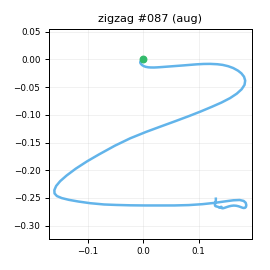

The data file committed next to this chart (first rows):
t_s, ax, ay, az, gx, gy, gz, seq
0.00000, -0.7408, -0.01863, 0.6094, -1.536, 1.024, 0.78, 0
0.01100, -0.7182, 0.00186, 0.6151, -1.374, 1.116, 1.798, 1
0.02000, -0.7225, 0.02293, 0.6172, -0.2101, 0.6301, 0.6586, 2
0.03000, -0.7211, 0.06989, 0.632, -0.7543, 0.9059, 0.01104, 3
0.04000, -0.6991, 0.09022, 0.627, -0.5727, 1.435, -0.768, 4
0.05100, -0.7156, 0.07552, 0.6419, -3.09, 1.823, -1.011, 5
0.06000, -0.7085, 0.02970, 0.6405, -5.102, 2.271, -1.182, 6
0.07000, -0.6981, 0.01864, 0.655, -6.71, 3.216, -3.31, 7
0.08000, -0.6841, -0.03533, 0.6521, -8.275, 4.579, -3.247, 8
0.09000, -0.6865, -0.09313, 0.6482, -7.762, 5.077, -5.833, 9
0.1, -0.6756, -0.155, 0.6565, -7.328, 7.574, -7.504, 10
0.11, -0.6923, -0.2512, 0.6553, -5.315, 9.108, -9.291, 11
0.12, -0.6736, -0.3424, 0.6516, -1.668, 10.53, -11.94, 12
0.13, -0.7032, -0.4168, 0.6538, 3.619, 12.51, -15.73, 13
0.14, -0.7702, -0.48, 0.6327, 11.12, 15.41, -20.25, 14
0.15, -0.8541, -0.5739, 0.6151, 17.9, 17.11, -21.49, 15
0.16, -0.9126, -0.6721, 0.6012, 24.3, 14.64, -19.37, 16
0.17, -0.9064, -0.6841, 0.6087, 31.13, 11.14, -12.94, 17
0.181, -0.8984, -0.7075, 0.593, 37.66, 7.313, -5.289, 18
0.19, -0.8743, -0.6968, 0.6096, 44.86, 2.997, 3.093, 19
0.2, -0.8505, -0.6671, 0.604, 53.27, 0.6935, 11.29, 20
0.21, -0.7929, -0.5941, 0.6007, 61.08, -2.969, 17.21, 21
0.22, -0.7648, -0.5399, 0.6025, 67.88, -4.771, 20.72, 22
0.23, -0.732, -0.5042, 0.5926, 76.65, -5.839, 20.42, 23
0.24, -0.7065, -0.4463, 0.578, 84.69, -6.235, 19.08, 24
0.25, -0.6967, -0.3826, 0.5485, 91.7, -7.062, 19.47, 25
0.26, -0.6613, -0.2931, 0.5161, 99.43, -7.568, 19.5, 26
0.27, -0.6105, -0.204, 0.4844, 105.8, -8.696, 19.32, 27
0.28, -0.5469, -0.07834, 0.4619, 110, -8.769, 22.65, 28
0.29, -0.4506, 0.04523, 0.4451, 110.5, -5.848, 29.3, 29
0.3, -0.3942, 0.1841, 0.4227, 107.3, -1.149, 37.54, 30
0.311, -0.3505, 0.3381, 0.3737, 103.8, 5.132, 46.58, 31
0.32, -0.3049, 0.5188, 0.3266, 97.32, 11.97, 55.4, 32
0.33, -0.2418, 0.7036, 0.2631, 90.46, 21.62, 61.61, 33
0.34, -0.2485, 0.9101, 0.193, 81.09, 29.63, 65.3, 34
0.351, -0.2424, 1.152, 0.1298, 70.82, 39.05, 64.34, 35
0.36, -0.2388, 1.469, 0.09122, 59.78, 47.27, 58.38, 36
0.37, -0.2467, 1.695, 0.05982, 43.03, 54.68, 47.9, 37
0.38, -0.3506, 1.914, -0.00870, 19.54, 63.63, 32.75, 38
0.39, -0.4371, 2.057, -0.07603, -10.95, 69.49, 20.1, 39
0.4, -0.4898, 2.134, -0.1261, -46.84, 71.13, 11.64, 40
0.41, -0.4707, 2.133, -0.1611, -78.74, 71.6, 2.636, 41
0.42, -0.4281, 1.985, -0.1836, -109, 72.22, -7.594, 42
0.43, -0.3132, 1.733, -0.1902, -138.1, 71.38, -24.83, 43
0.44, -0.2212, 1.555, -0.1589, -158.9, 70.31, -46.54, 44
0.45, -0.218, 1.361, -0.1355, -176.5, 73.92, -66.19, 45
0.46, -0.2381, 1.115, -0.1528, -194.6, 76.53, -82.32, 46
0.47, -0.2605, 0.8723, -0.1223, -213.8, 79.92, -89.26, 47
0.481, -0.2966, 0.5214, -0.1007, -234, 85.25, -86.59, 48
0.49, -0.3184, 0.09413, -0.06811, -250.8, 92.71, -81.07, 49
0.5, -0.4379, -0.3072, -0.07783, -259.3, 104.8, -74.83, 50
0.51, -0.6667, -0.7315, -0.07871, -249.5, 120.3, -69.89, 51
0.521, -0.8605, -1.241, -0.05999, -232.2, 127.6, -72.08, 52
0.53, -1.08, -1.827, -0.01918, -215.7, 125, -74.99, 53
0.54, -1.282, -2.353, 0.03858, -185.1, 119.9, -71.32, 54
0.55, -1.454, -2.632, 0.1481, -147.5, 110.3, -63.94, 55
0.56, -1.57, -2.747, 0.2952, -106.1, 92.77, -47.99, 56
0.57, -1.661, -2.788, 0.4277, -64.94, 77.77, -31.74, 57
0.58, -1.721, -2.81, 0.4894, -29.35, 67.11, -17.04, 58
0.59, -1.667, -2.785, 0.4918, 2.814, 54.81, 2.548, 59
... 58 more rows
